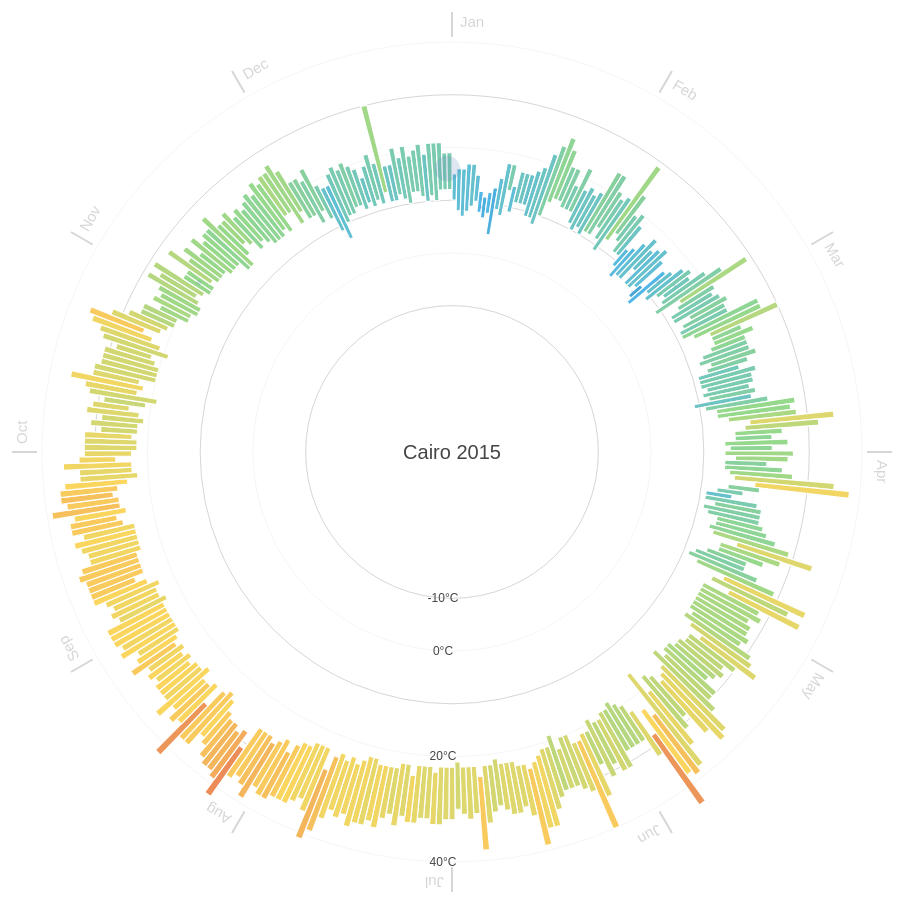
D3 v3 page, settled after 480 driven frames (8 s of simulated time); the page loaded 1 data file(s).



var width = 960,
    height = 900,
    margin = 40,
    maxRadius = (height/2) - margin;

var formatDate = d3.time.format("%Y-%m-%d"),
  monthNameFormat = d3.time.format("%b");

var ticks = [-10,0,10,20,30,40];

var x = d3.scale.linear()
  .domain([-15, 40])
  .range([120, maxRadius]);

var xAxis = d3.svg.axis()
  .scale(x).orient("left")
  .tickValues([-10,0,20,40])
  .tickFormat(function(d) { return d + "°C"; });

var r = d3.scale.linear()
  .domain([0,200])
  .range([0, maxRadius/4]);

var color = d3.scale.linear()
  .domain(ticks)
  .range(["#00375a","#1b6491","#52b7e7","#96d88c","#fbd65f","#e46c56","#9e3b2c"]);

var svg = d3.select('body').append("svg")
    .attr("width", width)
    .attr("height", height)
  .append("g")
    .attr("transform", "translate(" + width/2 + "," + height/2 + ")");

d3.csv("cairo2.csv", function(error, data) {

  data.forEach(function(d) {
    d["date"] = formatDate.parse(d["date"]);
    d["Min TemperatureC"] = +d["Min TemperatureC"];
    d["Max TemperatureC"] = +d["Max TemperatureC"];
    d["Mean TemperatureC"] = +d["Mean TemperatureC"];
    d["Precipitationmm"] = (d["Precipitationmm"] === "T") ? 0 : +d["Precipitationmm"];
  });

  var arc = d3.svg.arc()
    .startAngle(function(d) { return 0; })
    .endAngle(function(d) { return ((2 * Math.PI) / (data.length)); })
    .innerRadius(function(d) { return x(d["Min TemperatureC"]); })
    .outerRadius(function(d) { return x(d["Max TemperatureC"]); });

  var months = d3.map(data, function(d) {
    return monthNameFormat(d["date"]);
  }).keys();

  var monthTicks = svg.append("g")
    .attr("class","monthTicks");

  monthTicks.selectAll(".monthTick")
    .data(months)
   .enter().append("g")
    .attr("class","monthTick")
    .attr("transform", function(d, i) { return "rotate(" + (i * 360 / months.length) + ")"; });
 
  monthTicks.selectAll(".monthTick")
    .append("line")
    .attr("y1", -maxRadius - 5)
    .attr("y2", -maxRadius - 30)
    .style("stroke", "#d6d6d6")
    .style("stroke-width",2);

  monthTicks.selectAll(".monthTick").append("text")
    .attr("x", 8)
    .attr("y", -maxRadius - 15)
    .style("font-size",15)
    .style("fill","#d6d6d6")
    .style("font-family","sans-serif")
    .style("text-anchor", "begin")
    .text(function(d) { return d; });

  var tickCircles = svg.append("g")
    .attr("class","ticksCircle");
    
  tickCircles.selectAll("circle")
    .data(ticks)
   .enter().append("circle")
    .attr("r", function(d) {return x(d);})
    .style("fill", "none")
    .style("stroke", "#d6d6d6")
    .style("stroke-width", function(d,i) { return ((i & 1) === 0) ? 1 : 0.25; });

  var temperatures = svg.selectAll(".temperature")
    .data(data)
   .enter().append("g")
    .attr("class","temperature")
    .attr("transform", function(d, i) { return "rotate(" + (i * 360 / data.length) + ")"; });

  temperatures.append("path")
    .style("stroke", "white")
    .style("stroke-width",1.2)
    .style("fill", function(d) { return color(d["Mean TemperatureC"]); })
    .attr("d", arc);
    
  var precipitations = svg.selectAll(".precipitation")
    .data(data)
   .enter().append("g")
    .attr("class","precipitation")
    .attr("transform", function(d, i) { return "rotate(" + (i * 360 / data.length) + ")"; });

  precipitations.append("circle")
    .attr("cx",0)
    .attr("cy",function(d) { return -x(d["Mean TemperatureC"]); })
    .attr("r", function(d) { return r(d["Precipitationmm"]); })
    .style("opacity", .20)
    .style("fill", "#5c82b9");

  var legend = svg.append("g")
    .attr("class", "legend");

  legend.append("text")
    .attr("dy", ".35em")
    .style("font-size","20px")
    .style("fill","#454545")
    .style("font-family","sans-serif")
    .style("text-anchor", "middle")
    .text("Cairo 2015");

  svg.append("g")
    .attr("class", "x axis")
    .call(xAxis)
   .selectAll("text")
    .style("fill","#454545")
    .style("text-anchor","middle");

});

d3.select(self.frameElement).style("height", height + "px");



### data: cairo2.csv
date, Max TemperatureC, Mean TemperatureC, Min TemperatureC, Dew PointC, MeanDew PointC, Min DewpointC, Max Humidity, Mean Humidity, Min Humidity, Max Sea Level PressurehPa, Mean Sea Level PressurehPa, Min Sea Level PressurehPa, Max VisibilityKm, Mean VisibilityKm, Min VisibilitykM, Max Wind SpeedKm h, Mean Wind SpeedKm h, Max Gust SpeedKm h, Precipitationmm, CloudCover, Events, WindDirDegrees
2015-1-1, 15, 12, 10, 4, -4, -9, 46, 30, 13, 1025, 1022, 1017, 6, 5, 3, 21, 11, , 0, 3, , 259
2015-1-2, 16, 12, 8, 7, 1, -5, 59, 45, 27, 1026, 1024, 1023, 10, 7, 4, 10, 2, , 0, , , 313
2015-1-3, 16, 12, 7, 2, -4, -10, 54, 31, 9, 1024, 1023, 1022, 10, 10, 10, 16, 6, , 0, , , 256
2015-1-4, 17, 12, 8, 4, -1, -9, 54, 40, 15, 1024, 1022, 1020, 10, 10, 10, 21, 13, , 0, 3, , 219
2015-1-5, 17, 13, 9, 6, 4, 2, 58, 50, 32, 1021, 1017, 1013, 10, 10, 10, 34, 16, , 0, 4, , 194
2015-1-6, 15, 12, 10, 5, -1, -6, 62, 38, 14, 1019, 1015, 1011, 10, 4, 1, 37, 29, , 0, 1, , 223
2015-1-7, 12, 10, 8, 5, 2, -2, 81, 58, 36, 1026, 1020, 1017, 10, 7, 2, 34, 24, , 1, 5, Rain, 231
2015-1-8, 11, 9, 7, 7, 5, 4, 87, 76, 60, 1028, 1026, 1025, 10, 9, 3, 19, 11, , 3, 6, Rain, 242
2015-1-9, 12, 10, 8, 6, 3, 1, 81, 67, 40, 1028, 1026, 1023, 10, 10, 10, 27, 14, , 0, 6, , 279
2015-1-10, 13, 9, 4, 5, 3, 0, 93, 66, 34, 1027, 1025, 1022, 10, 8, 1, 23, 6, , 0, 5, , 198
2015-1-11, 15, 12, 9, 7, 5, 0, 76, 61, 37, 1028, 1024, 1020, 10, 5, 2, 23, 14, , 0, 6, , 194
2015-1-12, 18, 13, 8, 9, 6, 3, 87, 60, 30, 1027, 1024, 1021, 10, 5, 2, 11, 5, , 0, , , 114
2015-1-13, 18, 16, 13, 7, 4, -2, 58, 47, 22, 1021, 1019, 1018, 10, 9, 6, 21, 13, , 0, 5, , 190
2015-1-14, 14, 12, 9, 5, -1, -8, 67, 39, 14, 1022, 1020, 1018, 10, 10, 10, 24, 11, , 0, 4, , 215
2015-1-15, 17, 14, 11, 9, 7, 4, 88, 64, 34, 1022, 1019, 1017, 10, 10, 6, 19, 11, , 0, 5, , 230
2015-1-16, 17, 14, 11, 10, 7, 5, 88, 61, 35, 1023, 1021, 1020, 10, 7, 2, 16, 10, , 0, 3, Rain, 223
2015-1-17, 17, 13, 11, 9, 7, 5, 82, 65, 37, 1025, 1022, 1020, 10, 7, 2, 13, 8, , 0, 3, , 238
2015-1-18, 18, 13, 9, 10, 7, 5, 94, 67, 33, 1028, 1026, 1024, 10, 6, 2, 14, 3, , 0, 2, , 45
2015-1-19, 19, 14, 9, 9, 6, 2, 94, 59, 21, 1025, 1023, 1021, 10, 7, 4, 21, 11, , 0, , , 61
2015-1-20, 22, 14, 8, 7, 4, 0, 76, 50, 23, 1023, 1020, 1018, 10, 5, 3, 13, 6, , 0, , , 33
2015-1-21, 24, 17, 10, 2, -3, -9, 51, 26, 5, 1022, 1020, 1019, 10, 7, 6, 19, 8, , 0, , , 176
2015-1-22, 26, 19, 13, -3, -6, -9, 31, 18, 4, 1022, 1020, 1017, 10, 7, 6, 21, 8, , 0, , , 76
2015-1-23, 24, 19, 14, 1, -6, -12, 29, 16, 4, 1017, 1015, 1013, 10, 5, 2, 14, 6, , 0, , , 149
2015-1-24, 21, 17, 14, 13, 6, -6, 88, 51, 11, 1016, 1015, 1013, 10, 6, 3, 13, 8, , 0, , , 11
2015-1-25, 21, 17, 13, 15, 11, 7, 100, 74, 37, 1019, 1016, 1014, 10, 5, 2, 23, 8, , 0, 4, , 32
2015-1-26, 18, 16, 13, 15, 14, 11, 100, 86, 52, 1021, 1019, 1017, 10, 7, 1, 19, 13, , 0, 7, , 30
2015-1-27, 22, 17, 13, 15, 11, 4, 100, 71, 22, 1018, 1015, 1012, 10, 6, 2, 16, 10, , 0, 5, , 26
2015-1-28, 18, 14, 11, 12, 2, -9, 100, 49, 7, 1017, 1015, 1014, 10, 5, 2, 16, 5, , 0, , , 261
2015-1-29, 19, 14, 10, 2, 0, -2, 54, 36, 16, 1016, 1014, 1013, 10, 7, 3, 13, 5, , 0, 2, , 194
2015-1-30, 18, 14, 11, 0, -2, -3, 41, 32, 17, 1020, 1017, 1014, 10, 8, 6, 21, 13, , 0, 1, , 198
2015-1-31, 19, 14, 10, -2, -3, -4, 37, 28, 11, 1021, 1020, 1018, 10, 10, 10, 19, 11, , 0, , , 173
2015-2-1, 24, 18, 11, -1, -4, -8, 38, 24, 5, 1020, 1017, 1015, 10, 6, 3, 11, 6, , 0, , , 126
2015-2-2, 24, 17, 11, -3, -7, -9, 28, 18, 6, 1015, 1013, 1011, 10, 6, 3, 16, 8, , 0, , , 164
2015-2-3, 21, 17, 13, 11, 3, -9, 67, 40, 7, 1021, 1017, 1013, 10, 6, 3, 16, 8, , 0, , , 266
2015-2-4, 20, 16, 11, 11, 8, 5, 88, 60, 29, 1023, 1021, 1019, 10, 8, 4, 14, 8, , 0, 1, , 43
2015-2-5, 21, 15, 9, 11, 7, 3, 94, 59, 20, 1020, 1018, 1015, 10, 7, 6, 19, 10, , 0, , , 51
2015-2-6, 29, 21, 12, 8, -1, -12, 63, 31, 4, 1015, 1013, 1011, 10, 7, 3, 19, 6, , 0, , , 172
2015-2-7, 23, 18, 14, 15, 8, -12, 88, 54, 5, 1015, 1013, 1010, 10, 5, 3, 48, 11, , 0, , , 282
2015-2-8, 19, 16, 13, 13, 7, 5, 88, 54, 31, 1015, 1014, 1012, 10, 8, 6, 13, 8, , 0, 3, , 321
2015-2-9, 20, 16, 11, 8, 3, 0, 76, 45, 16, 1013, 1010, 1007, 10, 7, 3, 19, 6, , 0, , , 193
2015-2-10, 18, 14, 11, 2, -1, -6, 44, 33, 13, 1012, 1007, 1005, 10, 2, 0, 55, 26, , 0, , , 213
2015-2-11, 13, 11, 9, 2, -1, -6, 54, 41, 16, 1018, 1012, 1011, 2, 1, 0, 40, 29, , 0, 8, , 228
2015-2-12, 14, 11, 7, 1, -2, -4, 61, 40, 18, 1021, 1019, 1017, 10, 6, 1, 24, 19, , 0, 6, , 222
2015-2-13, 16, 12, 8, 6, 1, 0, 82, 45, 25, 1020, 1019, 1012, 10, 10, 10, 19, 13, , 0, 5, , 225
2015-2-14, 18, 13, 8, 0, -2, -3, 50, 35, 15, 1019, 1016, 1014, 10, 7, 6, 11, 3, , 0, 4, , 177
2015-2-15, 16, 13, 11, 11, 4, -2, 94, 56, 19, 1017, 1015, 1011, 10, 9, 6, 16, 8, , 1, 7, Rain, 80
2015-2-16, 17, 12, 8, 11, 7, 3, 100, 70, 27, 1019, 1017, 1015, 10, 7, 1, 11, 5, , 0, 5, , 30
2015-2-17, 18, 13, 8, 9, 6, 2, 94, 60, 25, 1021, 1018, 1014, 10, 10, 10, 13, 3, , 0, 3, , 21
2015-2-18, 16, 12, 9, 9, 7, 5, 94, 67, 42, 1022, 1020, 1018, 10, 8, 3, 16, 6, , 0, 4, , 1
2015-2-19, 10, 8, 7, 9, 5, 0, 100, 74, 45, 1021, 1018, 1016, 10, 9, 8, 21, 6, , 3, 6, Rain, 280
2015-2-20, 15, 10, 6, 6, 4, 1, 87, 64, 37, 1016, 1014, 1013, 10, 10, 10, 24, 19, , 0, 5, , 244
2015-2-21, 16, 13, 10, 8, 7, 4, 82, 67, 49, 1020, 1017, 1014, 10, 10, 8, 21, 14, , 4, 7, Rain-Snow, 268
2015-2-22, 18, 13, 9, 9, 6, 2, 88, 59, 23, 1023, 1020, 1018, 10, 6, 3, 13, 3, , 0, 2, , 60
2015-2-23, 19, 16, 11, 6, 3, 0, 63, 42, 17, 1018, 1016, 1010, 10, 10, 10, 16, 10, , 0, 8, , 73
2015-2-24, 18, 15, 12, 12, 8, 0, 88, 60, 28, 1014, 1011, 1008, 10, 7, 1, 19, 6, , 3, 4, Rain, 244
2015-2-25, 21, 16, 11, 9, 7, 4, 82, 56, 25, 1019, 1016, 1014, 10, 9, 6, 11, 6, , 0, 5, , 240
2015-2-26, 24, 17, 9, 11, 7, 3, 82, 56, 18, 1020, 1017, 1014, 10, 8, 6, 24, 11, , 0, , , 50
2015-2-27, 29, 22, 14, 9, 3, -5, 72, 35, 5, 1017, 1013, 1011, 10, 9, 4, 37, 8, , 0, , , 192
2015-2-28, 21, 17, 13, 9, 3, -1, 67, 41, 14, 1021, 1019, 1017, 10, 10, 10, 13, 6, , 0, , , 325
2015-3-1, 20, 16, 11, 12, 8, 3, 94, 61, 25, 1021, 1019, 1017, 10, 6, 3, 19, 8, , 0, , , 22
... 305 more rows